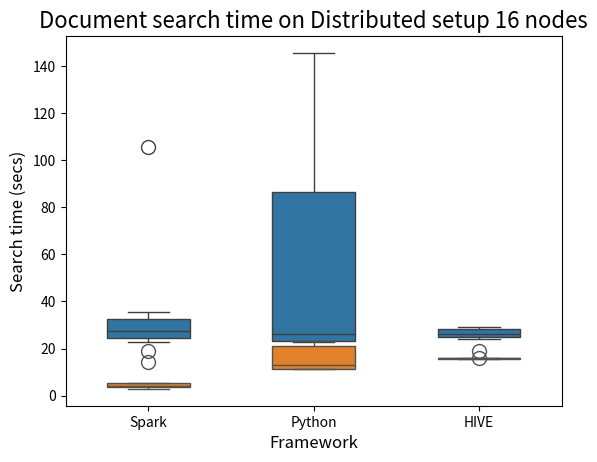

This chart was generated by the following Python code:

"""
Author : Abhishek Singh

To create Box plots of the search times results from the 3 environments.
"""


#Importing the libraries
import numpy as np
import seaborn as sns, pandas as pd
import matplotlib.pyplot as plt
import matplotlib.font_manager as font_manager





#Function to generate box plot from the data passed
def box_plot(df, title):
    """
    param: The input dataframe
    param: title of the chart
    :return: Outputs a Box plot from the dataframe passed
    """
    df = pd.melt(df, id_vars=None, value_vars=['Python', 'Spark', 'HIVE'])
    ax = sns.boxplot(x = df['variable'], y = df['value'],  width = .5, fliersize = 10
                , order = ["Spark", "Python", "HIVE"]);
    plt.title("Document search time on " + title, fontsize = 16)
    plt.xlabel("Framework", fontsize = 12)
    plt.ylabel("Search time (secs)", fontsize = 12)
    plt.show();






def line_chart():
    title_font = {'fontname':'Arial', 'size':'16', 'color':'black', 'weight':'normal',
              'verticalalignment':'bottom'} # Bottom vertical alignment for more space
    axis_font = {'fontname':'Arial', 'size':'14', 'color':'brown'}
    x = [1.5, 15, 60000]  ;  y = [4.2, 1, .2]  ;  xlabels = ['1.5 GB', '15 GB', '60,000 GB']
    ylabels = ['4.2 secs', '1 secs', '.2 secs'] ; a = [np.log10(i) for i in x]
    fig = plt.figure()
    ax = fig.add_subplot(111)
    ax.set_xlim([0,200000])
    ax.set_ylim([0,5])
    plt.semilogx(x, y, basex = 10, linestyle = '--', marker = 'o', color = 'g')
    plt.xticks(a, xlabels)  ;   plt.yticks(y, ylabels)
    plt.xlabel('Database Size in Log Scale',**axis_font)
    plt.ylabel('Search time (secs)',**axis_font)
    ax.text(1, 4.3, 'Our search speed', style = 'italic', color='green', fontsize = 10)
    ax.text(1, 3.9, '1.5 GB', style = 'italic', color='blue', fontsize = 10)
    ax.text(15, 1.1, 'Wikipedia speed', style = 'italic', color='green', fontsize = 10)
    ax.text(12, 0.8, '15 GB', style = 'italic', color='blue', fontsize = 10)
    ax.text(30000, .4, 'Google speed', style = 'italic', color='green', fontsize = 10)
    ax.text(30000, 0, '60,000 GB', style = 'italic', color='blue', fontsize = 10)
    plt.title('Turnaround time in Search',  **title_font)
    plt.draw()









#Running the main function
if __name__ == '__main__':
    """
    Running the main function and Creating our box plots
    """
    #data from the local setup
    data_local = pd.DataFrame({
        'Python' : [26.8934, 23.0234, 106.5818, 110.2918, 22.5786, 25.8258, 26.7582, 145.5498, 22.7224, 24.0873],
        'Spark' : [105.4671, 22.6995 ,28.0056, 26.6647, 32.7345, 27.2541, 35.5522, 23.6273, 23.2861, 31.1599],
        'HIVE':[28.627, 29.309, 25.129, 25.091, 27.092, 25.099, 29.078, 25.09, 28.118, 24.029]})
    box_plot(data_local,  "Local setup")

    #data from the Distributed setup
    data_distributed = pd.DataFrame({
        'Spark' : [18.8136, 2.8560, 3.8339, 3.8396, 14.0846, 3.7468, 5.5799, 2.8850, 4.0924, 4.2536],
        'Python' : [16.0543, 12.6289, 22.7972, 23.0048, 13.3926, 11.3113, 11.6870, 22.6051, 11.4237, 11.3292],
        'HIVE':[19.145, 15.885, 15.777, 15.798, 15.776, 15.773, 15.779, 15.733, 15.713, 15.702]})
    box_plot(data_distributed,  "Distributed setup 16 nodes")